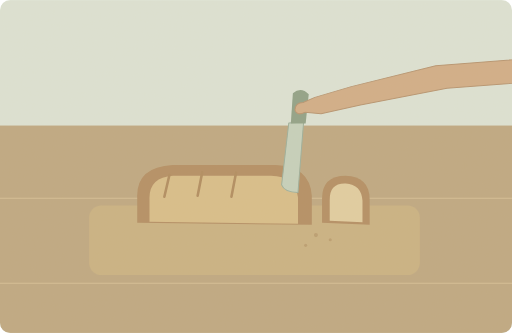
t = 0.00 s
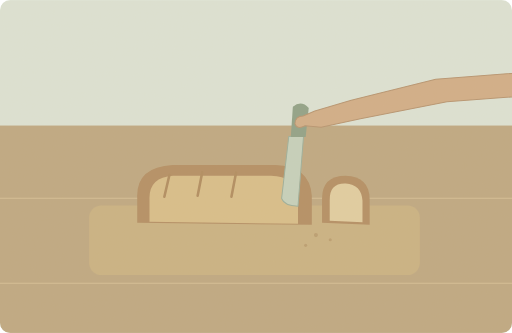
t = 2.00 s
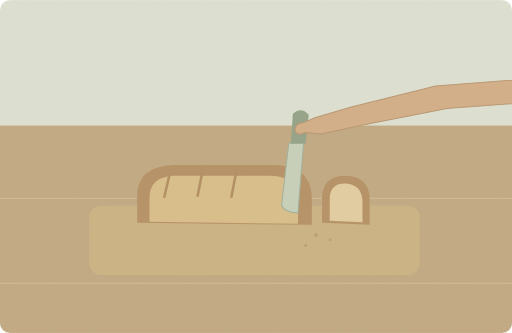
t = 3.00 s
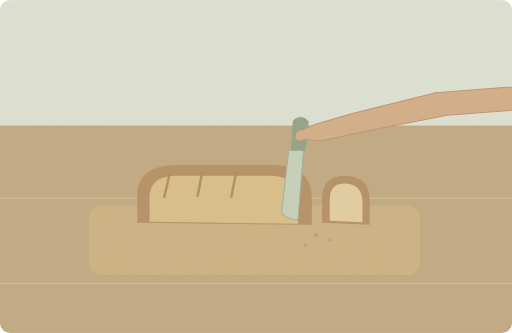
t = 5.00 s
t = 7.00 s: frame unchanged from t = 5.00 s, image omitted
t = 8.40 s: frame unchanged from t = 3.00 s, image omitted

The animated SVG that drew these frames (rendered in a browser with its animation timeline set to each time). Animation: 1 SMIL element (animateTransform=1); one cycle of 10.00 s, repeats indefinitely.

<svg xmlns="http://www.w3.org/2000/svg" width="1000" height="650" viewBox="0 0 1000 650" role="img" aria-labelledby="title desc"><title id="title">单词小故事</title><desc id="desc">Use a sharp knife to slice the bread.</desc><metadata>{"wordId": "knife", "dailyExample": "Use a sharp knife to slice the bread.", "source": "https://github.com/go1app/word-atlas/blob/main/public/atlas/entries/3.json", "attribution": "Word Atlas contributors — CC BY 4.0", "license": "https://creativecommons.org/licenses/by/4.0/", "changes": "New original vector animation interpreting the daily example.", "durationSeconds": 10}</metadata><defs><clipPath id="frame"><rect width="1000" height="650" rx="20"/></clipPath><filter id="paper"><feTurbulence type="fractalNoise" baseFrequency=".74" numOctaves="3" stitchTiles="stitch"/><feColorMatrix type="saturate" values="0"/><feComponentTransfer><feFuncA type="linear" slope=".065"/></feComponentTransfer><feBlend in="SourceGraphic" mode="soft-light"/></filter><filter id="glow" x="-100%" y="-100%" width="300%" height="300%"><feGaussianBlur stdDeviation="8"/></filter></defs><g clip-path="url(#frame)"><rect x="0" y="0" width="1000" height="650" rx="0" fill="#dce4d7" /><rect x="0" y="245" width="1000" height="405" rx="0" fill="#bda67f" /><path d="M0 387H1000M0 553H1000" fill="none" stroke="#d3bd95" stroke-width="2" stroke-linecap="round" stroke-linejoin="round" /><rect x="174" y="401" width="646" height="136" rx="24" fill="#c9b080" /><path d="M268 435V387Q265 326 337 322H538Q605 324 609 382V439Z" fill="#b18b60" stroke="none" stroke-width="2" stroke-linecap="round" stroke-linejoin="round" /><path d="M292 433V390Q290 346 338 343H529Q577 344 582 385V437Z" fill="#d8bd88" stroke="none" stroke-width="2" stroke-linecap="round" stroke-linejoin="round" /><path d="M331 341l-10 43M395 336l-9 46M461 337l-9 47" fill="none" stroke="#ae895b" stroke-width="5" stroke-linecap="round" stroke-linejoin="round" /><path d="M629 435V388Q629 343 675 343Q722 345 722 389V439Z" fill="#b18b60" stroke="none" stroke-width="2" stroke-linecap="round" stroke-linejoin="round" /><path d="M644 431V391Q643 357 675 358Q706 360 708 392V434Z" fill="#e1cda0" stroke="none" stroke-width="2" stroke-linecap="round" stroke-linejoin="round" /><g><animateTransform attributeName="transform" type="translate" values="0 -45;0 8;0 8;0 -45;0 -45" keyTimes="0;.4;.8;.96;1" dur="10s" repeatCount="indefinite"/><path d="M593 283L582 421Q555 420 550 406L564 285Z" fill="#c4d1bd" stroke="#99ad9a" stroke-width="2" stroke-linecap="round" stroke-linejoin="round" /><path d="M568 286L572 227Q588 213 603 229L597 286Z" fill="#8c9f85" stroke="none" stroke-width="2" stroke-linecap="round" stroke-linejoin="round" /><path d="M1100 154L851 173 686 214 615 235 592 245Q577 245 576 260Q580 272 596 264L627 267 704 250 873 217 1100 200Z" fill="#d1ac85" stroke="#b5916d" stroke-width="2" stroke-linecap="round" stroke-linejoin="round" /></g><circle cx="617" cy="459" r="4" fill="#b99b6d" /><circle cx="645" cy="468" r="3" fill="#b99b6d" /><circle cx="597" cy="479" r="3" fill="#b99b6d" /><rect width="1000" height="650" fill="#ddc8a0" opacity=".14" filter="url(#paper)" pointer-events="none"/></g></svg>
